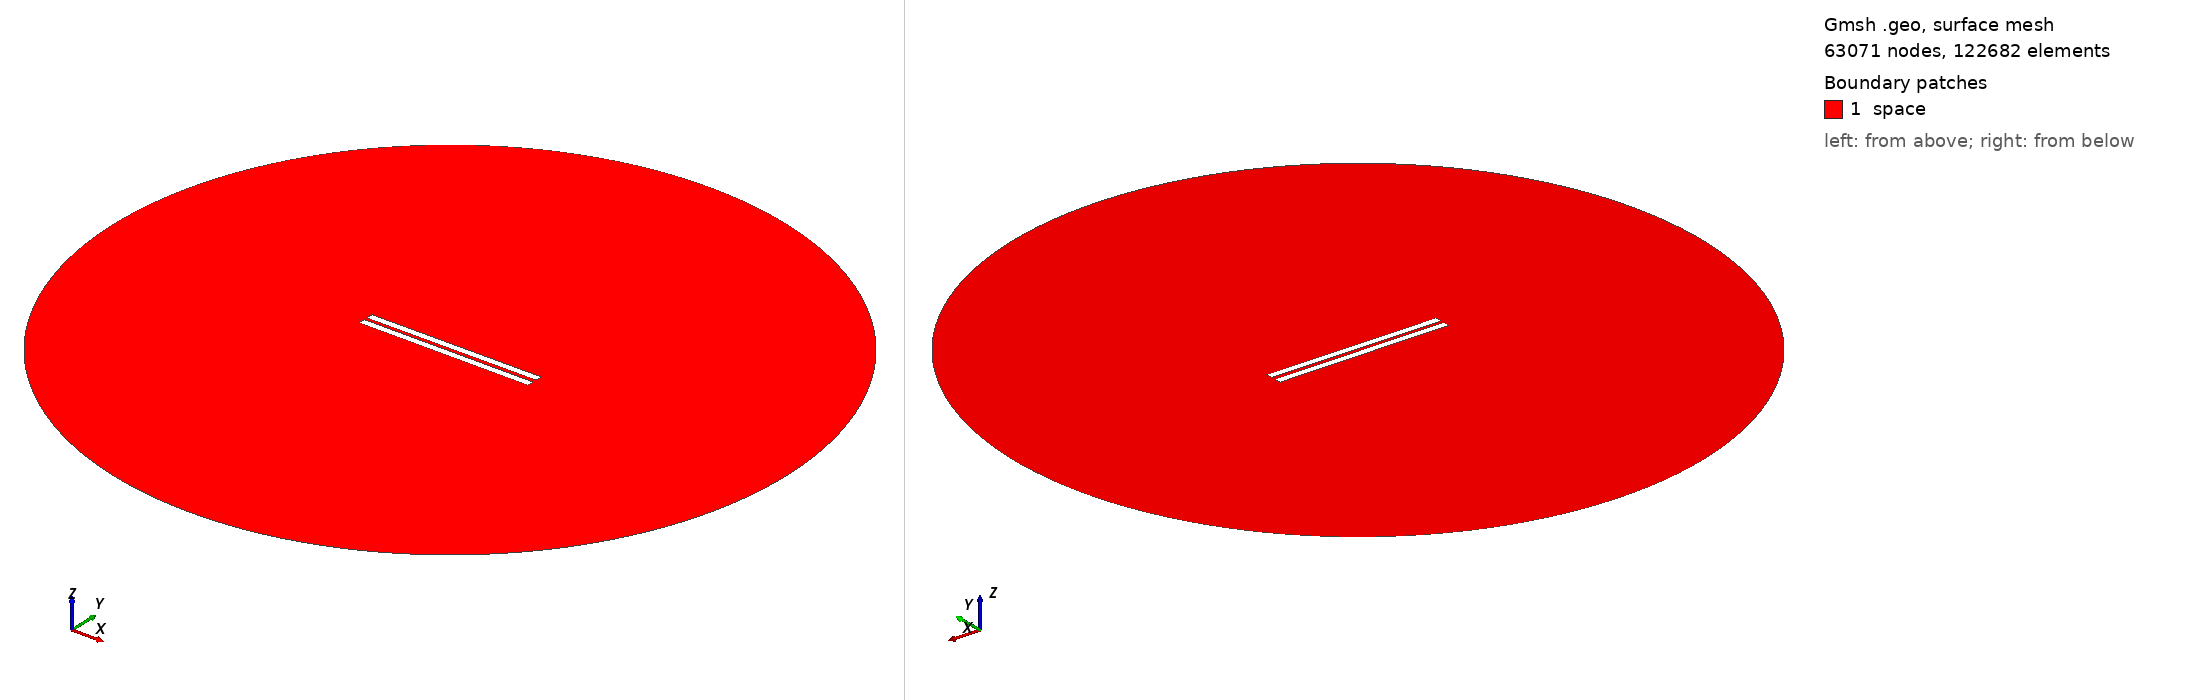

Gmsh geometry script, surface-meshed: 63071 nodes, 122682 surface elements. Boundary patches (legend numbers): 1 space. Left view from above one corner, right view from below the opposite corner. Legend entries are the model's physical surfaces. The drawing asked Gmsh for element sizes between 1% and 20% of the model's largest extent; the script's own settings can give other sizes.

=== geometry_angle_0.1724137931034483.geo (drawn) ===
// Set the geometry kernel
SetFactory("OpenCASCADE");

//---------------------------------------
// Rectangles
//---------------------------------------

// Rectangle 1 (top)
Point(1) = {-50, 1, 0, 1.0};
Point(2) = { 50, 1, 0, 1.0};
Point(3) = { 50, 5, 0, 1.0};
Point(4) = {-50, 5, 0, 1.0};

Line(1) = {1, 2};
Line(2) = {2, 3};
Line(3) = {3, 4};
Line(4) = {4, 1};

Line Loop(1) = {1, 2, 3, 4};
Plane Surface(1) = {1};

Rotate { {0, 0, 1}, {-50,  1,  0}, 0.003 } {
  Surface{1};
}

// Rectangle 2 (bottom)
Point(5) = {-50, -1, 0, 1.0};
Point(6) = { 50, -1, 0, 1.0};
Point(7) = { 50,  -5, 0, 1.0};
Point(8) = {-50,  -5, 0, 1.0};

Line(5) = {5, 6};
Line(6) = {6, 7};
Line(7) = {7, 8};
Line(8) = {8, 5};

Line Loop(2) = {5, 6, 7, 8};
Plane Surface(2) = {2}; 


//---------------------------------------
// Circle
//---------------------------------------

// Define points
Point(9) = {0, 0, 0};        // Center
Point(10) = {200, 0, 0};     // Start point
Point(11) = {0, 200, 0};     // 90 degrees
Point(12) = {-200, 0, 0};    // 180 degrees
Point(13) = {0, -200, 0};    // 270 degrees

// Define circle arcs (each needs start, center, end)
Circle(9) = {10, 9, 11};
Circle(10) = {11, 9, 12};
Circle(11) = {12, 9, 13};
Circle(12) = {13, 9, 10};

// Define curve loop and surface if needed
Curve Loop(3) = {9, 10, 11, 12};
Surface(3) = {3};

//---------------------------------------
// Define Physical Groups
//---------------------------------------                

//--- Physical Curves
// Physical groups for boundaries
Physical Line("upper_plate", 10) = {1, 2, 3, 4};
Physical Line("lower_plate", 11) = {5, 6, 7, 8};
Physical Line("boundary", 20) = {9, 10, 11, 12};  

// Subtract Rectangles from Circle
BooleanDifference{ Surface{3}; Delete; }{ Surface{1}; Surface{2}; Delete; }
//--- Physical Surfaces
Physical Surface("space", 30) = {3};


//---------------------------------------
// Fine mesh near the plates
//--------------------------------------- 

// Define a distance field for mesh refinement
Field[1] = Distance;
Field[1].CurvesList = {1, 2, 3, 4, 5, 6, 7, 8};  // Rectangle curves
Field[1].NumPointsPerCurve = 200;

// Define threshold field to control mesh size based on distance to attractor
Field[2] = Threshold;
Field[2].IField = 1;
Field[2].LcMin = 0.1; // Minimum element size near the attractor
Field[2].LcMax = 10;  // Maximum element size away from the attractor
Field[2].DistMin = 0.01;
Field[2].DistMax = 40;

Background Field = 2;

//---------------------------------------
// 6. Generate the Mesh
//---------------------------------------
Mesh 2;  // 2D mesh generation
